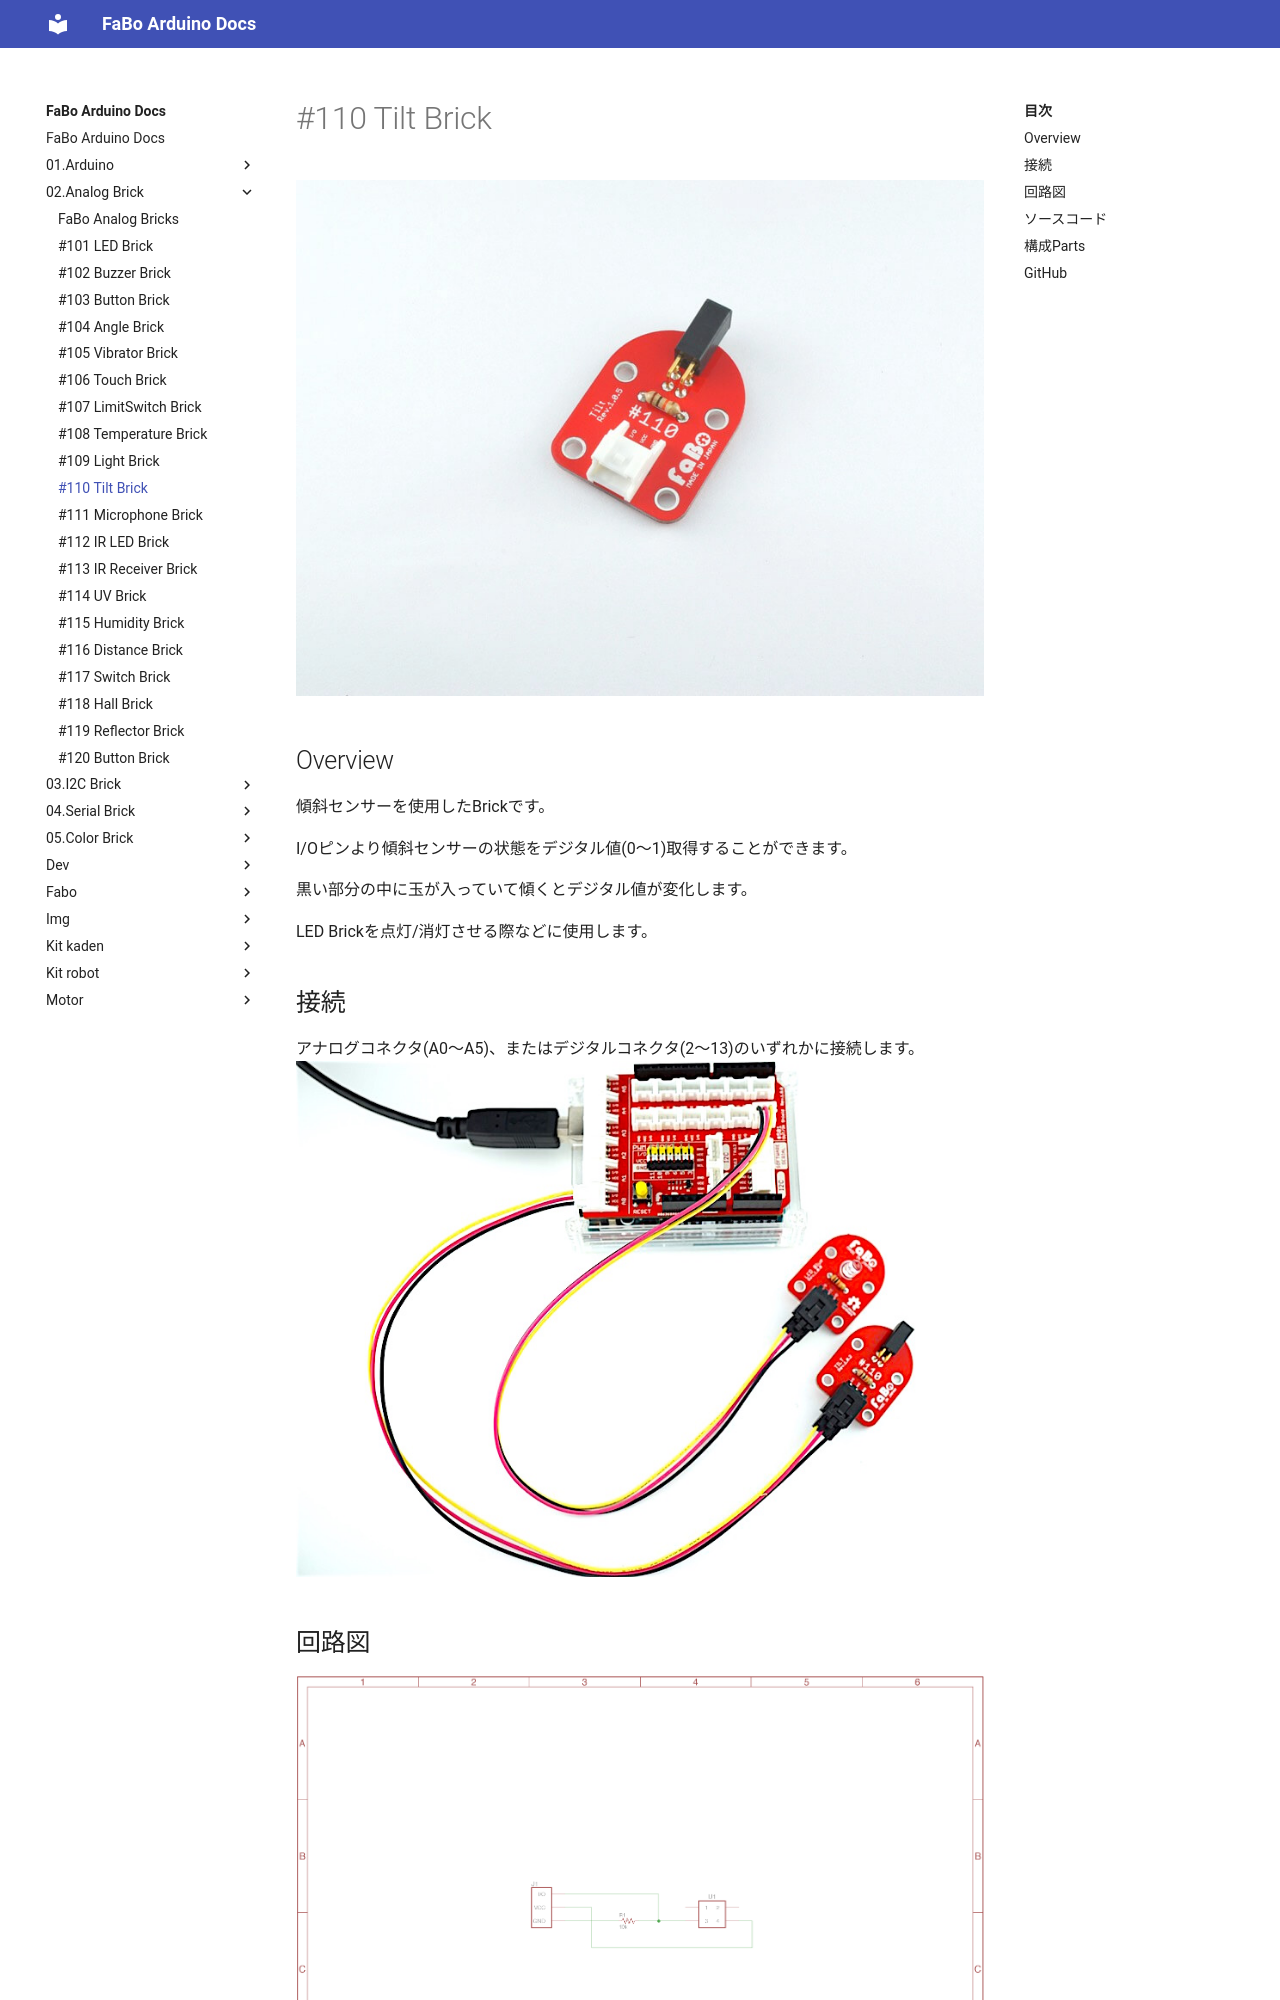

repository: FaBoPlatform/ArduinoDocs · page: 02.Analog Brick/110_brick_analog_tilt/index.html · generator: mkdocs

# #110 Tilt Brick

![](../img/100_analog/product/110.jpg)
<!--COLORME-->

## Overview
傾斜センサーを使用したBrickです。

I/Oピンより傾斜センサーの状態をデジタル値(0〜1)取得することができます。

黒い部分の中に玉が入っていて傾くとデジタル値が変化します。

LED Brickを点灯/消灯させる際などに使用します。


## 接続
アナログコネクタ(A0〜A5)、またはデジタルコネクタ(2〜13)のいずれかに接続します。
![](../img/100_analog/connect/110_tilt_connect.jpg)

## 回路図
![](../img/100_analog/schematic/110_tilt.png)
